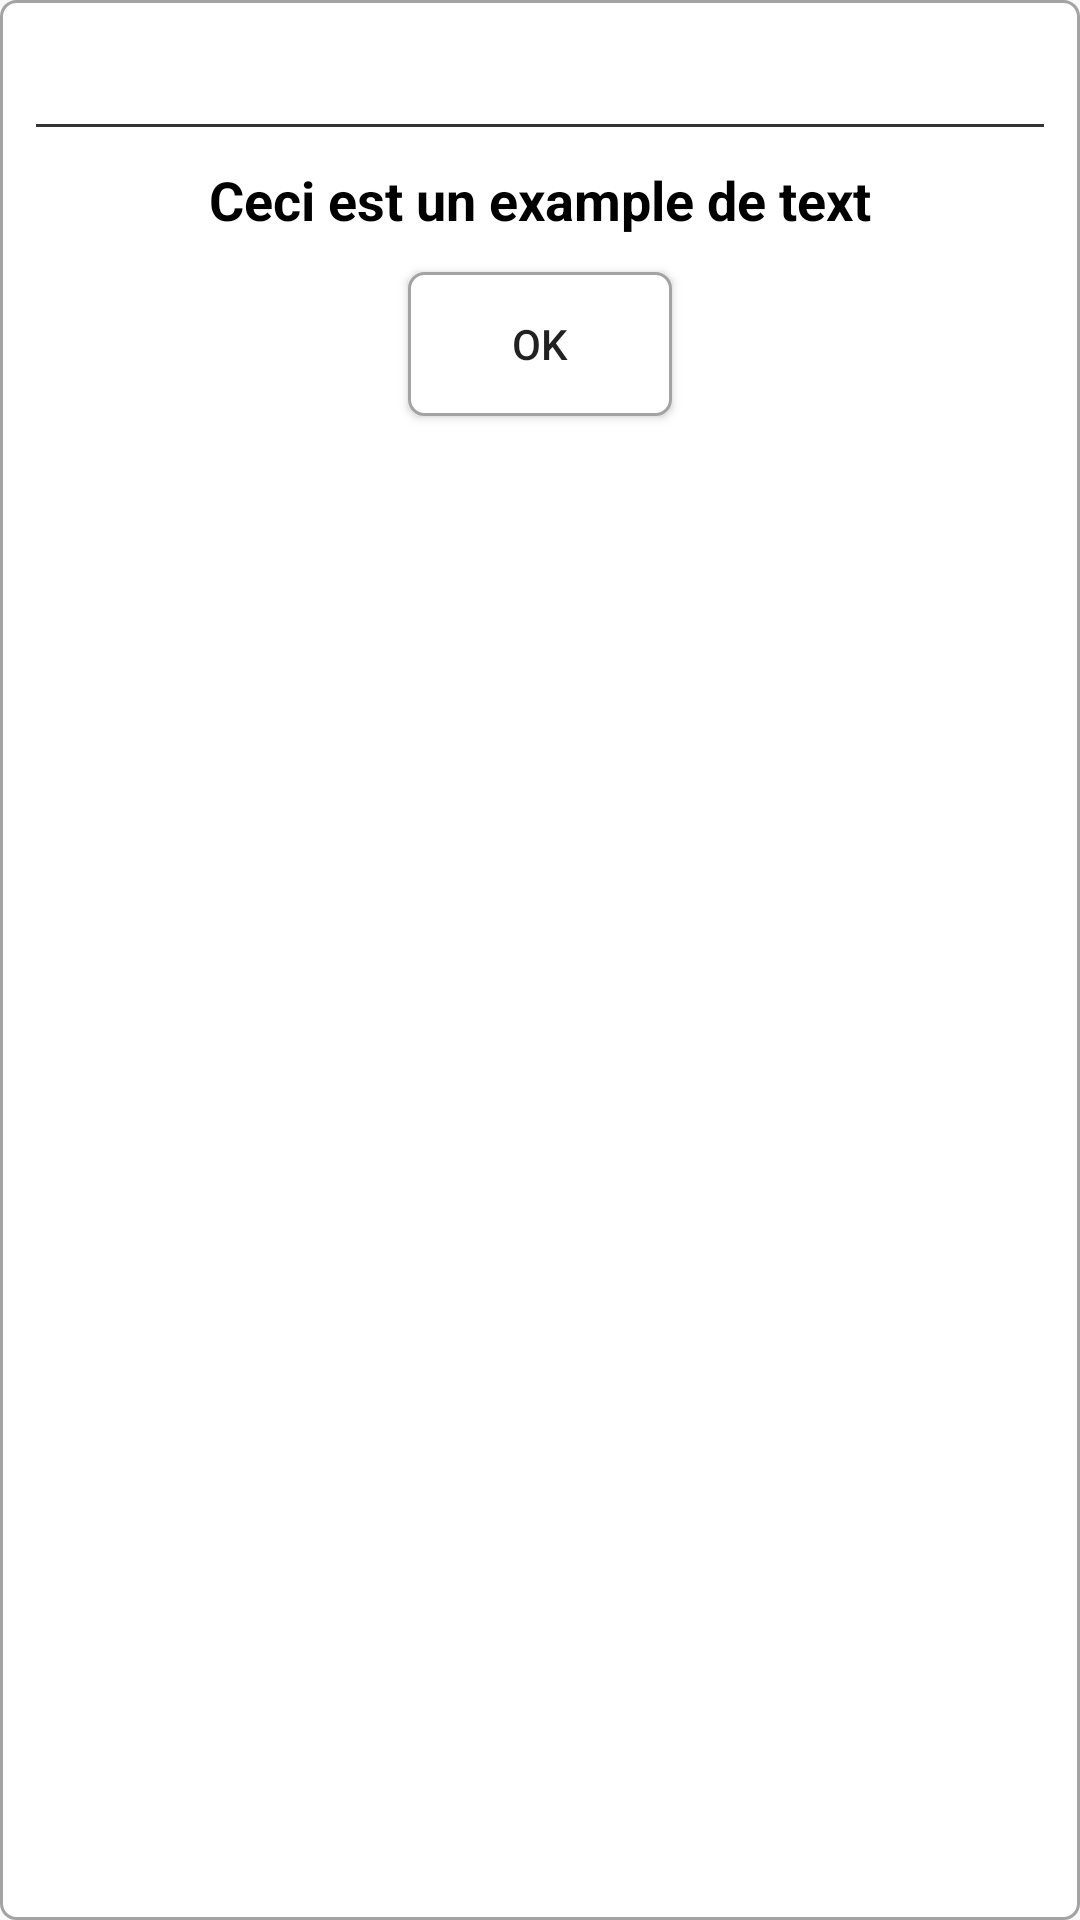

Produce the Android XML layout that renders to this screen, including the resource entries it uses.
<!-- AndroidManifest.xml: application theme AppTheme -->
<!-- res/layout/dialog_message.xml -->
<?xml version="1.0" encoding="utf-8"?>
<android.support.constraint.ConstraintLayout xmlns:android="http://schemas.android.com/apk/res/android"
    android:layout_width="match_parent"
    android:layout_height="wrap_content"
    xmlns:app="http://schemas.android.com/apk/res-auto"
    android:padding="12dp"
    android:background="@drawable/btn_control_forme"
    android:layout_margin="12dp">

    <TextView
        android:id="@+id/tvTitle"
        android:layout_width="0dp"
        android:layout_height="wrap_content"
        android:text="@string/message_dialog_title"
        android:textSize="18sp"
        android:textStyle="bold"
        android:textColor="#000"
        android:gravity="center"
        app:layout_constraintTop_toTopOf="parent"
        app:layout_constraintLeft_toLeftOf="parent"
        app:layout_constraintRight_toRightOf="parent"/>

    <View
        android:layout_marginTop="5dp"
        android:layout_marginBottom="5dp"
        android:id="@+id/view"
        android:layout_width="0dp"
        android:layout_height="1dp"
        app:layout_constraintRight_toRightOf="parent"
        app:layout_constraintLeft_toLeftOf="parent"
        app:layout_constraintTop_toBottomOf="@+id/tvTitle"
        android:background="#333"/>

    <TextView
        android:id="@+id/tvMessage"
        android:layout_width="0dp"
        android:layout_height="wrap_content"
        android:text="Ceci est un example de text"
        android:textSize="18sp"
        android:textStyle="bold"
        android:textColor="#000"
        android:gravity="center"
        android:layout_marginTop="12dp"
        app:layout_constraintTop_toBottomOf="@+id/view"
        app:layout_constraintLeft_toLeftOf="parent"
        app:layout_constraintRight_toRightOf="parent"/>

    <Button
        android:id="@+id/btnOk"
        android:layout_width="wrap_content"
        android:layout_height="wrap_content"
        android:layout_marginTop="12dp"
        android:layout_marginBottom="12dp"
        android:background="@drawable/btn_control_forme"
        app:layout_constraintLeft_toLeftOf="parent"
        app:layout_constraintRight_toRightOf="parent"
        app:layout_constraintTop_toBottomOf="@+id/tvMessage"
        android:text="Ok"/>

</android.support.constraint.ConstraintLayout>
<!-- resources referenced by this layout -->
<resources>
  <!-- drawable btn_control_forme (drawable) -->
  <?xml version="1.0" encoding="utf-8"?>
  <shape xmlns:android="http://schemas.android.com/apk/res/android"
      android:shape="rectangle">
      <gradient android:startColor="#fff" android:endColor="#fff" android:centerColor="#fff"/>
      <corners android:radius="5dp"/>
      <stroke android:width="1dp" android:color="#a3a3a3"/>
      <size android:height="35dp"/>
  </shape>
  <string name="message_dialog_title" />
  <style name="AppTheme" parent="Theme.AppCompat.Light.DarkActionBar">
  
          
          <item name="colorPrimary">@color/colorblue</item>
          <item name="colorPrimaryDark">@color/colorPrimaryDark</item>
          <item name="colorAccent">@color/colorAccent</item>
      </style>
  <color name="colorblue">#202544</color>
  <color name="colorPrimaryDark">#05A38B</color>
  <color name="colorAccent">#D81B60</color>
</resources>
